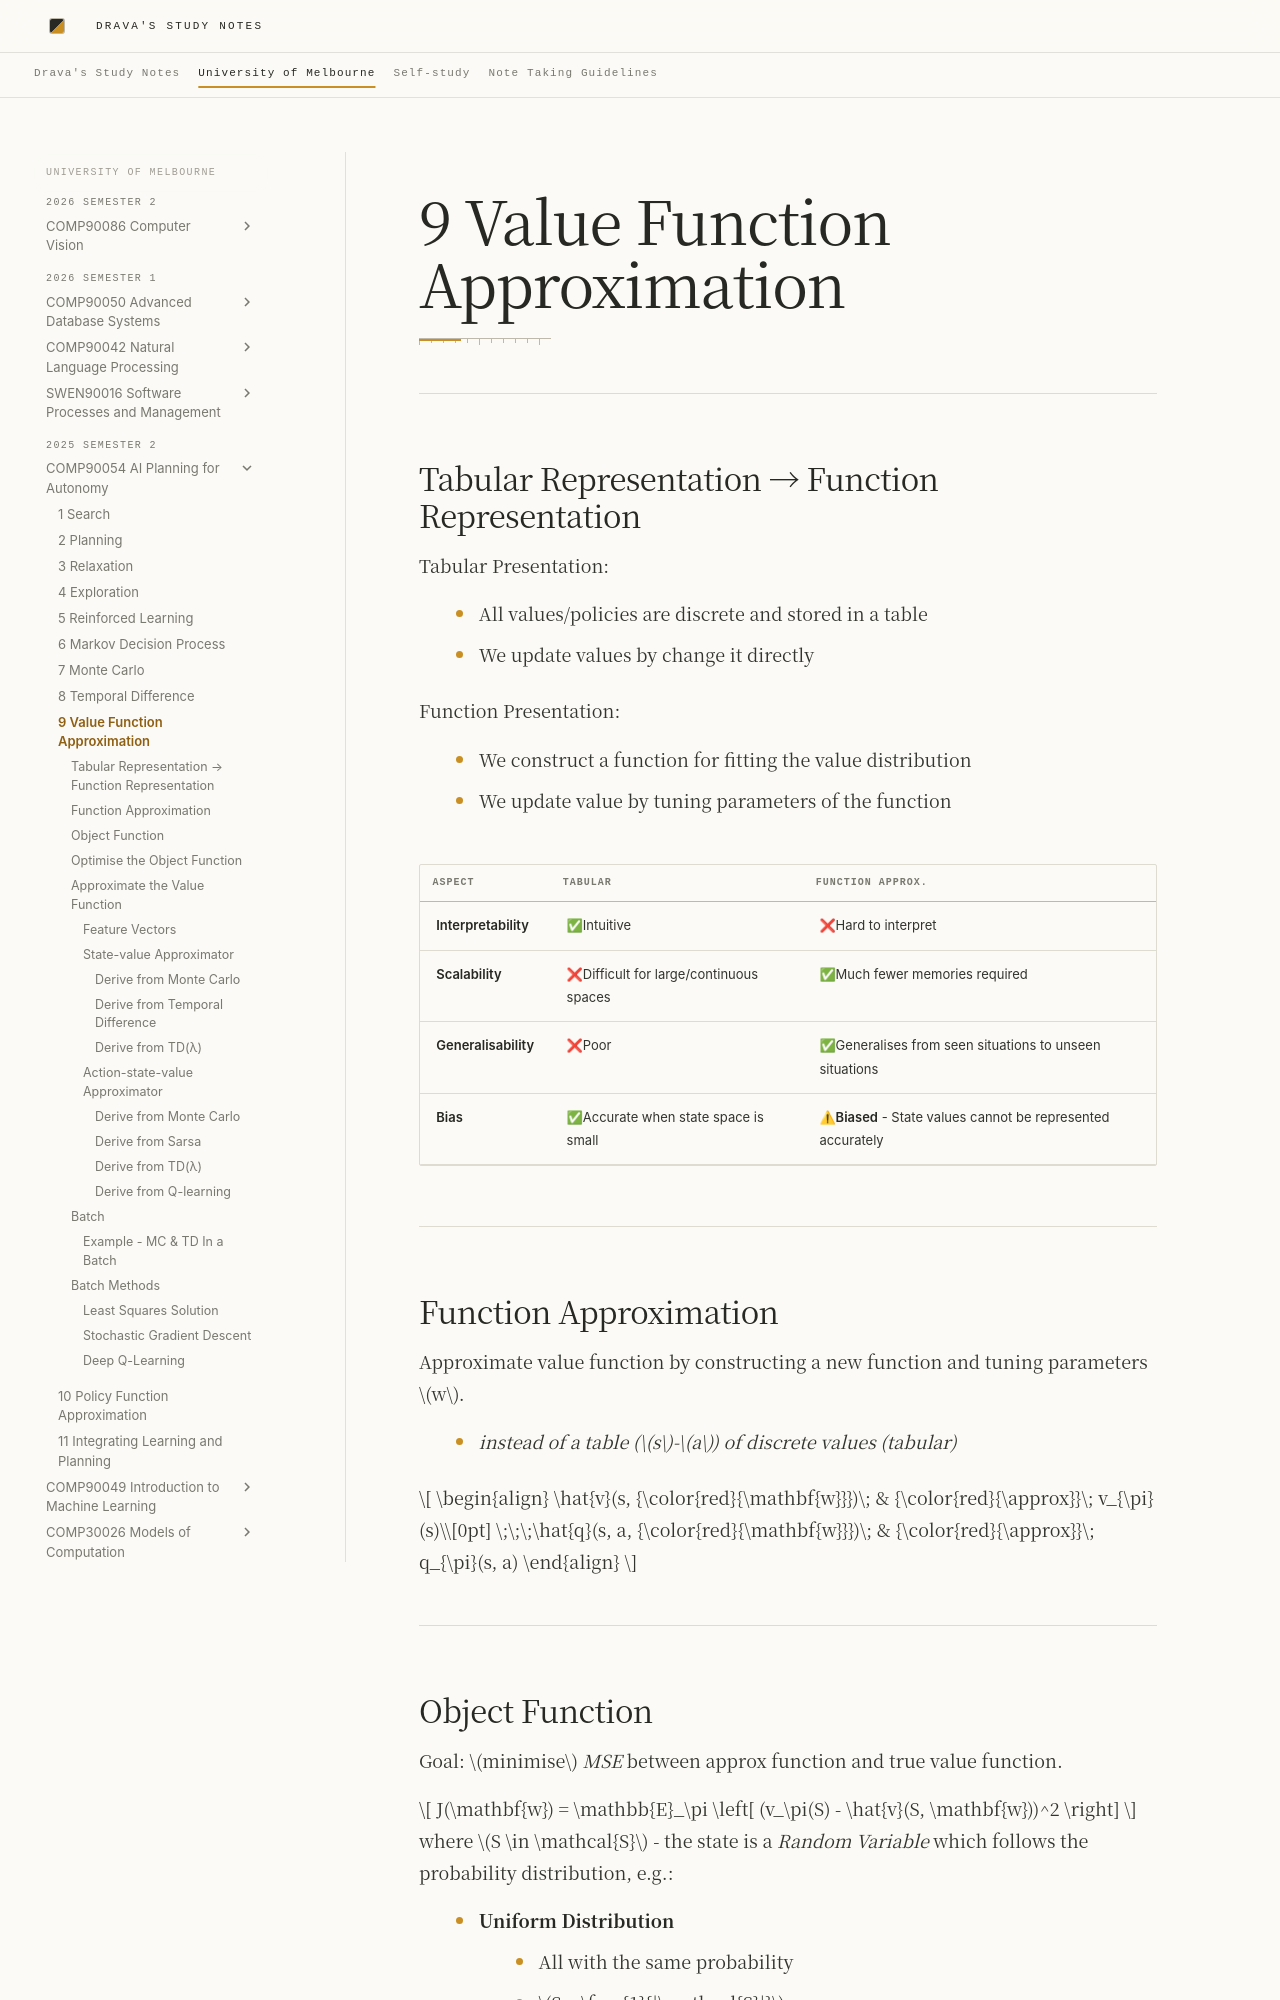

repository: DravaMmonk/study-notes · page: Unimelb/25S2/AIP/09-Value-Approx.html · generator: mkdocs

# 9 Value Function Approximation
---
## Tabular Representation → Function Representation

Tabular Presentation:

- All values/policies are discrete and stored in a table
- We update values by change it directly

Function Presentation:

- We construct a function for fitting the value distribution
- We update value by tuning parameters of the function

| Aspect               | Tabular                                | Function Approx.                                              |
| -------------------- | -------------------------------------- | ------------------------------------------------------------- |
| **Interpretability** | ✅Intuitive                             | ❌Hard to interpret                                            |
| **Scalability**      | ❌Difficult for large/continuous spaces | ✅Much fewer memories required                                 |
| **Generalisability** | ❌Poor                                  | ✅Generalises from seen situations to unseen situations        |
| **Bias**             | ✅Accurate when state space is small    | ⚠**Biased** \- State values cannot be represented accurately |

---
## Function Approximation

Approximate value function by constructing a new function and tuning parameters $w$.

- *instead of a table ($s$-$a$) of discrete values (tabular)*

$$
\begin{align}
\hat{v}(s, {\color{red}{\mathbf{w}}})\; & {\color{red}{\approx}}\; v_{\pi}(s)\\[0pt]
\;\;\;\hat{q}(s, a, {\color{red}{\mathbf{w}}})\; & {\color{red}{\approx}}\; q_{\pi}(s, a)
\end{align}
$$

---
